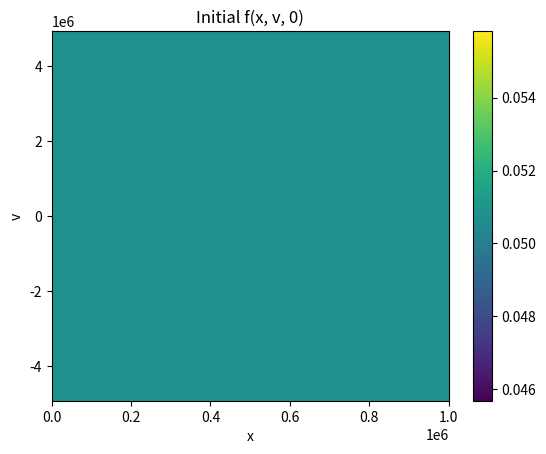

Python code for this plot:
import numpy as np
import matplotlib.pyplot as plt
from math import ceil
import math
import numpy.linalg as LA
from scipy.sparse.linalg import LinearOperator

# -------------------------
# Constants and Parameters
# -------------------------
e = 1.6e-19
m_e = 9.1e-31
eps_0 = 8.85e-12
k_B = 1.38e-23
T = 8000.0
b = m_e / (2 * k_B * T)
v_p = 1 / np.sqrt(b)

xmax = 1e6
vmax = 10.0 * v_p

Nx, Nv = 2, 2
N = Nx * Nv
N_particles = 5e5 * 2 * xmax
m = 1  # Carleman truncation

# -------------------------
# Helper functions
# -------------------------
def ddslash(a_1, a_2):
    return a_1 - a_2 * (ceil(a_1/a_2) - 1)

def kron_delta(a, b):
    return 1 if int(a) == int(b) else 0

def vj(j_phys, Nv):
    d_v = 2 * vmax / (Nv - 1)
    return -vmax + (j_phys - 1) * d_v

def nuj(j_phys, Nv, p, n, nu_0):
    return nu_0 + p * (np.abs(vj(j_phys, Nv)) / vmax)**n

def lognorm(A):
    sym_matrix = 0.5 * (A + A.T)
    eigenvalues, _ = LA.eig(sym_matrix)
    return np.max(eigenvalues)

# -------------------------
# Initial condition
# -------------------------
def fill_matrix(Nx, Nv, J):
    matrix = np.zeros((Nx, Nv))
    d_v = 2 * vmax / (Nv - 1)
    for i in range(Nx):
        for j in range(Nv):
            if j == J or j == Nv - J - 1:
                matrix[i, j] = N_particles / (2.0 * xmax * d_v)
    return matrix

def u_n(f, Nx, Nv):
    N = Nx * Nv
    un = np.zeros(N)
    for n in range(N):
        n_phys = n + 1
        un[n] = f[ceil(n_phys/Nv) - 1, ddslash(n_phys, Nv) - 1]
    return un

def U_tensor_U(U):
    N = len(U)
    U_tensor_U = np.zeros(N**2)
    for n in range(N**2):
        n_phys = n + 1
        U_tensor_U[n] = U[ceil(n_phys/N)-1] * U[ddslash(n_phys, N) - 1]
    return U_tensor_U

def create_F0(Nx,Nv,p,n,nu_0):
    d_x = xmax / Nx
    d_v = 2 * vmax / (Nv-1)
    N = Nx * Nv

    F0 = np.zeros(N)
    normalization_summation = 0.0

    for j in np.arange(1,Nv+1):
        normalization_summation+=np.exp(-b * vj(j,Nv)**2)

    M = N_particles / (2.0 * xmax * d_v * normalization_summation)
    #print('sum in M exact',normalization_summation)

    for n in np.arange(0,N):
        n_phys = n + 1
        F0[n] = M * np.exp(-b * vj(ddslash(n_phys, Nv),Nv)**2) * nuj(ddslash(n_phys, Nv),Nv,p,n,nu_0)

    return F0

def create_F1_a(Nx, Nv):
    N = Nx * Nv
    d_x = xmax / Nx
    d_v = 2 * vmax / (Nv - 1)
    F1 = np.zeros((N, N))
    for n in range(N):
        n_phys = n + 1
        v_term = -vj(ddslash(n_phys, Nv), Nv) / (2 * d_x)
        for k in range(N):
            k_phys = k + 1
            if n_phys <= Nv:
                F1[n, k] = v_term * (kron_delta(k_phys, n_phys + Nv) - kron_delta(k_phys, n_phys + Nv*(Nx-1)))
            elif Nv < n_phys <= Nv*(Nx-1):
                F1[n, k] = v_term * (kron_delta(k_phys, n_phys + Nv) - kron_delta(k_phys, n_phys - Nv))
            else:
                F1[n, k] = v_term * (kron_delta(k_phys, n_phys - Nv*(Nx-1)) - kron_delta(k_phys, n_phys - Nv))
    for n in range(N):
        n_phys = n + 1
        gauss_term = (e**2 * N_particles) / (2 * m_e * eps_0 * d_v) * (ceil(n_phys/Nv) - 1) / Nx
        for k in range(N):
            k_phys = k + 1
            if ddslash(n_phys, Nv) == 1:
                F1[n, k] += gauss_term * kron_delta(k_phys, n_phys + 1)
            elif ddslash(n_phys, Nv) == Nv:
                F1[n, k] -= gauss_term * kron_delta(k_phys, n_phys - 1)
            else:
                F1[n, k] += gauss_term * (kron_delta(k_phys, n_phys + 1) - kron_delta(k_phys, n_phys - 1))
    return F1

def create_F1_b(Nx, Nv, p, n, nu_0):
    N = Nx * Nv
    F1b = np.zeros((N, N))
    for n in range(N):
        n_phys = n + 1
        for k in range(N):
            k_phys = k + 1
            F1b[n, k] = -kron_delta(k_phys, n_phys) * nuj(ddslash(n_phys, Nv), Nv, p, n, nu_0)
    return F1b

def F2_n_phys_k_phys(Nx, Nv,n_phys,k_phys):
    N  = Nv * Nx
    delta_x = xmax / Nx

    K_const = -e**2 *delta_x / (4 * m_e *eps_0)
    ceiling = ceil(n_phys/Nv)

    if n_phys < Nv+1:
        return 0

    elif n_phys == Nv + 1:
        A = kron_delta(k_phys,N * n_phys + 1) + kron_delta(k_phys, N * n_phys + Nv + 1)
        A+= kron_delta(k_phys,N * n_phys + Nv) + kron_delta(k_phys,N * n_phys + 2 * Nv)

        for J in np.arange(2, Nv):
            A+= 2 * ( kron_delta(k_phys,N * n_phys + J) + kron_delta(k_phys,N * n_phys + Nv + J) )

        return K_const * A

    elif Nv + 1 < n_phys < 2 * Nv:
        recursive_1 = F2_n_phys_k_phys(Nx, Nv,Nv+1,k_phys + N * (Nv + 1 - n_phys))
        recursive_2 = F2_n_phys_k_phys(Nx, Nv,Nv+1,k_phys + N * (Nv + 3 - n_phys))

        return  recursive_1 - recursive_2

    elif n_phys == 2 * Nv:
        recursive_3 = F2_n_phys_k_phys(Nx, Nv,Nv+1,k_phys - N * (Nv - 3))

        return -1*recursive_3

    elif ceiling >= 3 and ddslash(n_phys,Nv)==1:

        C = kron_delta(k_phys,N * n_phys + 1) + kron_delta(k_phys,N * n_phys + Nv * (ceiling-1) + 1)
        C+= kron_delta(k_phys,N * n_phys + Nv) + kron_delta(k_phys,N * n_phys + ceiling * Nv)

        for I in np.arange(2, ceiling):
            C+= 2 * ( kron_delta(k_phys,N * n_phys + (I-1) * Nv + 1) + kron_delta(k_phys,N * n_phys + I * Nv) )

        for J in np.arange(2, Nv):
            C+= 2 * ( kron_delta(k_phys,N * n_phys + J) + kron_delta(k_phys,N * n_phys + Nv * (ceiling-1) + J) )

        for I in np.arange(2, ceiling):
            for J in np.arange(2, Nv):
                C+= 4 * kron_delta(k_phys,N * n_phys + (I-1) * Nv+ J)

        return 1.0 * K_const * C

    elif ceiling >= 3 and ddslash(n_phys,Nv)==Nv:
        D = kron_delta(k_phys,N * (n_phys-2) + 1) + kron_delta(k_phys,N * (n_phys-2) + Nv * (ceiling-1) + 1)
        D+= kron_delta(k_phys,N * (n_phys-2) + Nv) + kron_delta(k_phys,N * (n_phys-2) + ceiling * Nv)

        for I in np.arange(2, ceiling):
            D+= 2 * ( kron_delta(k_phys,N * (n_phys-2) + (I-1) * Nv + 1) + kron_delta(k_phys,N * (n_phys-2) + I * Nv) )

        for J in np.arange(2, Nv):
            D+= 2 * ( kron_delta(k_phys,N * (n_phys-2) + J) + kron_delta(k_phys,N * (n_phys-2) + Nv * (ceiling-1) + J) )

        for I in np.arange(2, ceiling):
            for J in np.arange(2, Nv):
                D+= 4 * kron_delta(k_phys,N * (n_phys-2) + (I-1) * Nv+ J)

        return -1.0 * K_const * D

    else:
        E_pos = kron_delta(k_phys,N * n_phys + 1) + kron_delta(k_phys,N * n_phys + Nv * (ceiling-1) + 1)
        E_pos+= kron_delta(k_phys,N * n_phys + Nv) + kron_delta(k_phys,N * n_phys + ceiling * Nv)

        for I in np.arange(2, ceiling):
            E_pos+= 2 * ( kron_delta(k_phys,N * n_phys + (I-1) * Nv + 1) + kron_delta(k_phys,N * n_phys + I * Nv) )

        for J in np.arange(2, Nv):
            E_pos+= 2 * ( kron_delta(k_phys,N * n_phys + J) + kron_delta(k_phys,N * n_phys + Nv * (ceiling-1) + J) )

        for I in np.arange(2, ceiling):
            for J in np.arange(2, Nv):
                E_pos+= 4 * kron_delta(k_phys,N * n_phys + (I-1) * Nv+ J)

        E_neg = kron_delta(k_phys,N * (n_phys-2) + 1) + kron_delta(k_phys,N * (n_phys-2) + Nv * (ceiling-1) + 1)
        E_neg+= kron_delta(k_phys,N * (n_phys-2) + Nv) + kron_delta(k_phys,N * (n_phys-2) + ceiling * Nv)

        for I in np.arange(2, ceiling):
            E_neg+= 2 * ( kron_delta(k_phys,N * (n_phys-2) + (I-1) * Nv + 1) + kron_delta(k_phys,N * (n_phys-2) + I * Nv) )

        for J in np.arange(2, Nv):
            E_neg+= 2 * ( kron_delta(k_phys,N * (n_phys-2) + J) + kron_delta(k_phys,N * (n_phys-2) + Nv * (ceiling-1) + J) )

        for I in np.arange(2, ceiling):
            for J in np.arange(2, Nv):
                E_neg+= 4 * kron_delta(k_phys,N * (n_phys-2) + (I-1) * Nv+ J)

        return 1.0 * K_const * (E_pos - E_neg)



def create_F2(Nx,Nv):
    N  = Nv * Nx
    F2 = np.zeros((N,N**2))

    for n in range(0, N):
        n_phys = n + 1
        for k in range(0, N**2):
            k_phys = k + 1
            F2[n,k] = F2_n_phys_k_phys(Nx, Nv ,n_phys,k_phys)

    return F2
# Full implementation would follow the recursive logic defined in original shared function
F2 = create_F2(Nx, Nv)

# -------------------------
# Carleman Embedding
# -------------------------
def construct_A_operator(F0, F1, F2, r):
    size = r * N
    def apply_A(v):
        out = np.zeros_like(v, dtype=np.float64)
        for j in range(r):
            base_idx = j * N
            block = v[base_idx:base_idx + N]
            if j < r:
                out[base_idx:base_idx + N] += np.float64(j) * np.array(F1, dtype = 'float64') @ np.array(block, dtype='float64')
            if j > 0:
                prev_block = v[(j - 1) * N : j * N]
                out[base_idx:base_idx + N] += j * F0 * prev_block
            if j < r - 1:
                next_block = v[(j + 1) * N : (j + 2) * N]
                out[base_idx:base_idx + N] += (j + 1) * (F2 @ U_tensor_U(next_block))
        return out
    return LinearOperator((size, size), matvec=apply_A)

# -------------------------
# Build everything
# -------------------------
J = Nv // 4
f = fill_matrix(Nx, Nv, J)
f_vec = u_n(f, Nx, Nv)
p, n, nu_0 = 0.0, 2.0, 0.0

F0 = create_F0(Nx, Nv, p, n, nu_0)
F1 = create_F1_a(Nx, Nv) + create_F1_b(Nx, Nv, p, n, nu_0)
F2 = np.zeros((N, N**2))  # Replace with full create_F2(Nx, Nv) for nonlinear dynamics

gamma = lognorm(np.diag(F0))  # Scalar rescaling
if gamma ==0:
    gamma = 1e-15
F0_bar = F0 / gamma
F1_bar = F1
F2_bar = F2 / gamma**2

A_op = construct_A_operator(F0_bar, F1_bar, F2_bar, m)

z0 = np.zeros(m * N)
z0[:N] = f_vec / gamma
b = np.zeros_like(z0)
psi = z0 + b / m

L_op = LinearOperator((m * N, m * N), matvec=lambda v: v - (1 / m) * A_op @ v)


def get_L_and_psi():
    return L_op, psi
# -------------------------
# Output shapes for confirmation
# -------------------------
print("L_op shape:", L_op.shape)
print("psi shape:", psi.shape)

plt.imshow(f.T, origin='lower', extent=[0, xmax, -vmax, vmax], aspect='auto')
plt.title('Initial f(x, v, 0)')
plt.xlabel('x')
plt.ylabel('v')
plt.colorbar()
plt.show()
